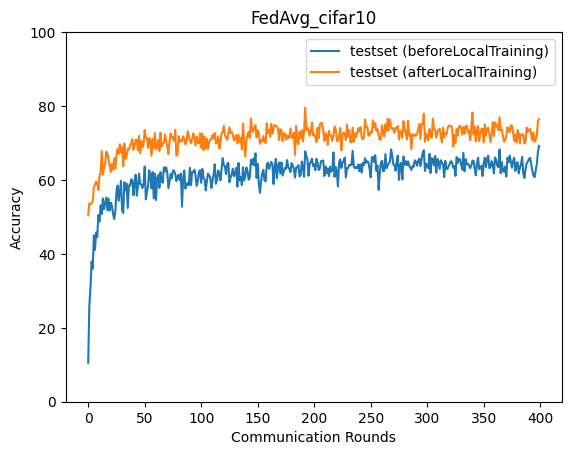

Source data for this figure (header and first rows):
epoch, accuracy_test_before, accuracy_test_after
0, 10.55, 50.58
1, 25.93, 53.66
2, 30.74, 53.44
3, 37.9, 53.66
4, 36.01, 54.33
5, 45.05, 58.15
6, 41.08, 58.52
7, 45.78, 59.59
8, 44.53, 59.04
9, 50.49, 57.3
10, 48.78, 61.09
11, 53.13, 62.3
12, 50.79, 67.85
13, 55, 61.43
14, 52.06, 63.58
15, 53.66, 64.36
16, 55.25, 67.66
17, 51.81, 67.14
18, 54.97, 65.45
19, 51.73, 63.89
20, 53.86, 62.15
21, 52.94, 64.31
22, 50.87, 62.72
23, 49.43, 65.88
24, 51.4, 63.03
25, 56.84, 66.64
26, 58.5, 68.37
27, 54.41, 67.03
28, 56.63, 69.63
29, 59.73, 67.39
30, 51.82, 68.91
31, 51.06, 63.7
32, 59.41, 69.88
33, 57.16, 65.73
34, 59.02, 66.45
35, 52.43, 68.41
36, 58.5, 68.27
37, 58.47, 69.27
38, 60.14, 70.0
39, 60.04, 71.01
40, 55.87, 68.18
41, 59.07, 69.13
42, 61.42, 70.81
43, 55.75, 70.89
44, 58.29, 67.99
45, 61.7, 71.97
46, 58.94, 67.25
47, 58.82, 70.53
48, 57.79, 68.82
49, 58.98, 69.53
50, 63.63, 73.56
51, 54.77, 71.62
52, 56.8, 71.11
53, 58.37, 68.67
54, 62.63, 71.37
55, 60.82, 70.5
56, 57.75, 66.53
57, 62.13, 71.1
58, 55.01, 68.66
59, 61.69, 72.67
... 340 more rows
